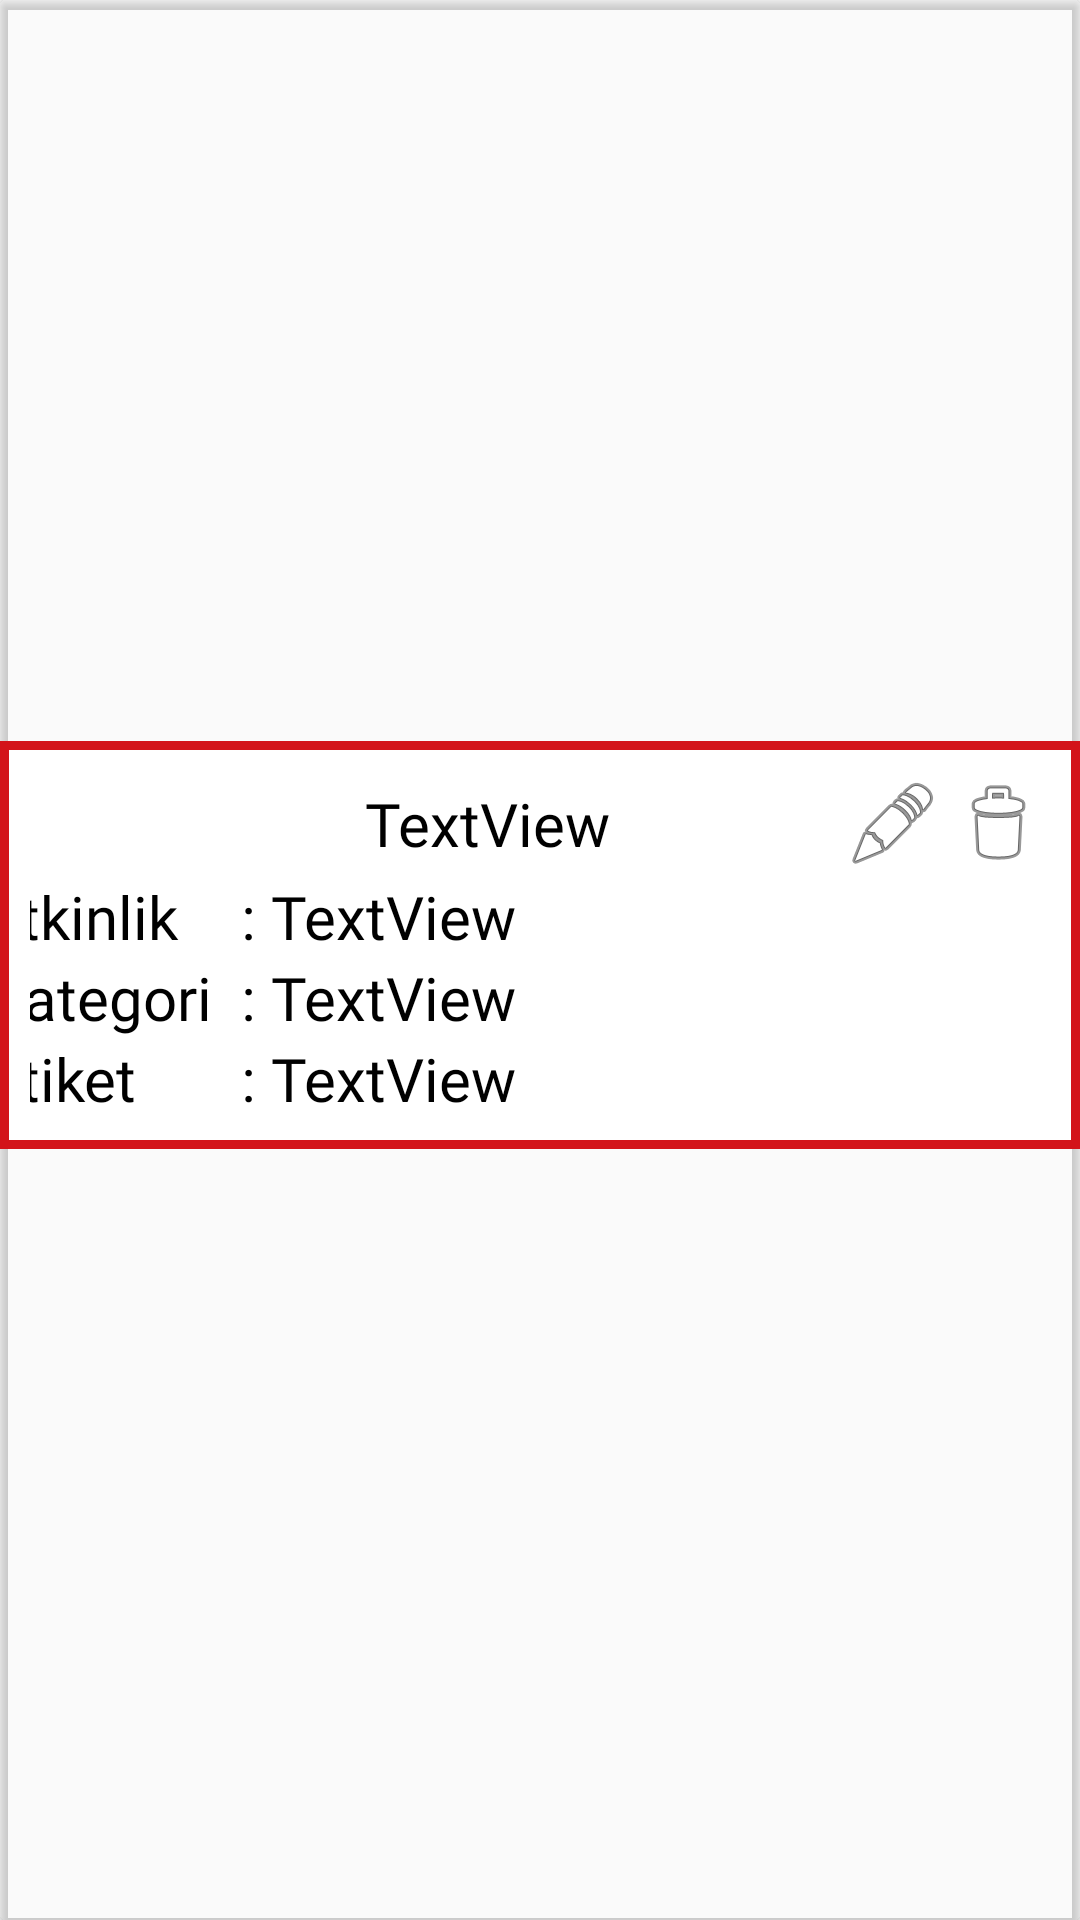

Write the Android layout XML for this screen, with the resource values it uses.
<!-- AndroidManifest.xml: application theme AppTheme -->
<!-- res/layout/onerow_todo.xml -->
<?xml version="1.0" encoding="utf-8"?>
<androidx.cardview.widget.CardView xmlns:android="http://schemas.android.com/apk/res/android"
    xmlns:app="http://schemas.android.com/apk/res-auto"
    xmlns:tools="http://schemas.android.com/tools"
    android:layout_width="match_parent"
    android:layout_height="wrap_content"
    app:cardBackgroundColor="@color/transparent">

    <androidx.constraintlayout.widget.ConstraintLayout
        android:layout_width="match_parent"
        android:layout_height="match_parent"
        android:paddingBottom="10dp">

        <androidx.constraintlayout.widget.ConstraintLayout
            android:id="@+id/cl_cardView"
            android:layout_width="match_parent"
            android:layout_height="wrap_content"
            android:background="@drawable/border_red"
            android:padding="10dp"
            app:layout_constraintBottom_toBottomOf="parent"
            app:layout_constraintEnd_toEndOf="parent"
            app:layout_constraintStart_toStartOf="parent"
            app:layout_constraintTop_toTopOf="parent">

            <androidx.constraintlayout.widget.ConstraintLayout
                android:id="@+id/constraintLayout4"
                android:layout_width="match_parent"
                android:layout_height="wrap_content"
                app:layout_constraintEnd_toEndOf="parent"
                app:layout_constraintHorizontal_bias="1.0"
                app:layout_constraintStart_toStartOf="parent"
                app:layout_constraintTop_toTopOf="parent">

                <TextView
                    android:id="@+id/tw_todo_time"
                    android:layout_width="wrap_content"
                    android:layout_height="wrap_content"
                    android:text="TextView"
                    android:textColor="#000000"
                    android:textSize="20dp"
                    app:layout_constraintBottom_toBottomOf="parent"
                    app:layout_constraintEnd_toStartOf="@+id/btn_onerow_delete"
                    app:layout_constraintStart_toStartOf="parent"
                    app:layout_constraintTop_toTopOf="parent" />

                <ImageButton
                    android:id="@+id/btn_onerow_delete"
                    android:layout_width="35dp"
                    android:layout_height="35dp"
                    android:background="@android:color/transparent"
                    app:layout_constraintEnd_toEndOf="parent"
                    app:layout_constraintTop_toTopOf="parent"
                    app:srcCompat="@android:drawable/ic_menu_delete" />

                <ImageButton
                    android:id="@+id/btn_onerow_update"
                    android:layout_width="35dp"
                    android:layout_height="35dp"
                    android:background="@android:color/transparent"
                    app:layout_constraintBottom_toBottomOf="parent"
                    app:layout_constraintEnd_toStartOf="@+id/btn_onerow_delete"
                    app:layout_constraintTop_toTopOf="parent"
                    app:srcCompat="@android:drawable/ic_menu_edit" />

            </androidx.constraintlayout.widget.ConstraintLayout>

            <androidx.constraintlayout.widget.ConstraintLayout
                android:id="@+id/cl_fragment_expandable"
                android:layout_width="match_parent"
                android:layout_height="wrap_content"
                app:layout_constraintEnd_toEndOf="parent"
                app:layout_constraintStart_toStartOf="parent"
                app:layout_constraintTop_toBottomOf="@+id/constraintLayout4">

                <androidx.constraintlayout.widget.ConstraintLayout
                    android:id="@+id/cl_title"
                    android:layout_width="390dp"
                    android:layout_height="wrap_content"
                    app:layout_constraintEnd_toEndOf="parent"
                    app:layout_constraintStart_toStartOf="parent"
                    app:layout_constraintTop_toTopOf="parent">

                    <TextView
                        android:id="@+id/textView"
                        android:layout_width="85dp"
                        android:layout_height="wrap_content"
                        android:layout_marginStart="10dp"
                        android:text="Etkinlik"
                        android:textColor="#000000"
                        android:textSize="20dp"
                        app:layout_constraintBottom_toBottomOf="parent"
                        app:layout_constraintStart_toStartOf="parent"
                        app:layout_constraintTop_toTopOf="parent" />

                    <TextView
                        android:id="@+id/textView4"
                        android:layout_width="wrap_content"
                        android:layout_height="wrap_content"
                        android:text=":"
                        android:textSize="20dp"
                        app:layout_constraintBottom_toBottomOf="@+id/textView"
                        app:layout_constraintStart_toEndOf="@+id/textView"
                        app:layout_constraintTop_toTopOf="@+id/textView"
                        app:layout_constraintVertical_bias="0.0" />

                    <TextView
                        android:id="@+id/tw_todo_title"
                        android:layout_width="wrap_content"
                        android:layout_height="wrap_content"
                        android:layout_marginStart="5dp"
                        android:text="TextView"
                        android:textColor="#000000"
                        android:textSize="20dp"
                        app:layout_constraintBottom_toBottomOf="parent"
                        app:layout_constraintStart_toEndOf="@+id/textView4"
                        app:layout_constraintTop_toTopOf="parent" />

                </androidx.constraintlayout.widget.ConstraintLayout>

                <androidx.constraintlayout.widget.ConstraintLayout
                    android:id="@+id/cl_tag"
                    android:layout_width="390dp"
                    android:layout_height="wrap_content"
                    app:layout_constraintEnd_toEndOf="parent"
                    app:layout_constraintStart_toStartOf="parent"
                    app:layout_constraintTop_toBottomOf="@+id/cl_title">

                    <TextView
                        android:id="@+id/tw_todo_category"
                        android:layout_width="wrap_content"
                        android:layout_height="wrap_content"
                        android:layout_marginStart="5dp"
                        android:text="TextView"
                        android:textColor="#000000"
                        android:textSize="20dp"
                        app:layout_constraintBottom_toBottomOf="parent"
                        app:layout_constraintStart_toEndOf="@+id/textView8"
                        app:layout_constraintTop_toTopOf="parent" />

                    <TextView
                        android:id="@+id/textView8"
                        android:layout_width="wrap_content"
                        android:layout_height="wrap_content"
                        android:text=":"
                        android:textSize="20dp"
                        app:layout_constraintBottom_toBottomOf="@+id/textView2"
                        app:layout_constraintStart_toEndOf="@+id/textView2"
                        app:layout_constraintTop_toTopOf="@+id/textView2" />

                    <TextView
                        android:id="@+id/textView2"
                        android:layout_width="85dp"
                        android:layout_height="wrap_content"
                        android:layout_marginStart="10dp"
                        android:fontFamily="@font/montserrat"
                        android:text="Kategori"
                        android:textColor="#000000"
                        android:textSize="20dp"
                        app:layout_constraintBottom_toBottomOf="parent"
                        app:layout_constraintStart_toStartOf="parent"
                        app:layout_constraintTop_toTopOf="parent" />
                </androidx.constraintlayout.widget.ConstraintLayout>

                <androidx.constraintlayout.widget.ConstraintLayout
                    android:id="@+id/cl_category"
                    android:layout_width="390dp"
                    android:layout_height="wrap_content"
                    app:layout_constraintEnd_toEndOf="parent"
                    app:layout_constraintStart_toStartOf="parent"
                    app:layout_constraintTop_toBottomOf="@+id/cl_tag">

                    <TextView
                        android:id="@+id/tw_todo_tag"
                        android:layout_width="wrap_content"
                        android:layout_height="wrap_content"
                        android:layout_marginStart="5dp"
                        android:text="TextView"
                        android:textColor="#000000"
                        android:textSize="20dp"
                        app:layout_constraintBottom_toBottomOf="parent"
                        app:layout_constraintStart_toEndOf="@+id/textView9"
                        app:layout_constraintTop_toTopOf="parent" />

                    <TextView
                        android:id="@+id/textView9"
                        android:layout_width="wrap_content"
                        android:layout_height="wrap_content"
                        android:text=":"
                        android:textSize="20dp"
                        app:layout_constraintBottom_toBottomOf="@+id/textView3"
                        app:layout_constraintStart_toEndOf="@+id/textView3"
                        app:layout_constraintTop_toTopOf="@+id/textView3" />

                    <TextView
                        android:id="@+id/textView3"
                        android:layout_width="85dp"
                        android:layout_height="wrap_content"
                        android:layout_marginStart="10dp"
                        android:fontFamily="@font/montserrat"
                        android:text="Etiket"
                        android:textColor="#000000"
                        android:textSize="20dp"
                        app:layout_constraintBottom_toBottomOf="parent"
                        app:layout_constraintStart_toStartOf="parent"
                        app:layout_constraintTop_toTopOf="parent" />
                </androidx.constraintlayout.widget.ConstraintLayout>

            </androidx.constraintlayout.widget.ConstraintLayout>
        </androidx.constraintlayout.widget.ConstraintLayout>
    </androidx.constraintlayout.widget.ConstraintLayout>

</androidx.cardview.widget.CardView>
<!-- resources referenced by this layout -->
<resources>
  <color name="transparent">#00000000</color>
  <!-- drawable border_red (drawable) -->
  <?xml version="1.0" encoding="utf-8"?>
  <shape xmlns:android="http://schemas.android.com/apk/res/android"
      android:shape="rectangle">
      <solid android:color="@android:color/white" />
      <stroke
          android:width="3dip"
          android:color="@color/dof" />
  </shape>
  <style name="AppTheme" parent="Theme.AppCompat.Light.DarkActionBar">
          <item name="colorPrimary">@color/colorPrimary</item>
          <item name="colorPrimaryDark">@color/colorPrimaryDark</item>
          <item name="colorAccent">@color/dof</item>
          <item name="fontFamily">@font/montserrat</item>
          <item name="mcv_selectionColor">@color/dof</item>
          <item name="mcv_headerTextAppearance">@style/mhmt</item>
          <item name="mcv_weekDayTextAppearance">@style/mhmt</item>
          <item name="mcv_weekDayLabels">@style/mhmt</item>
          <item name="mcv_dateTextAppearance">@style/TextAppearance.AppCompat.Medium</item>
          <item name="android:textColor">@color/black</item>
      </style>
  <color name="dof">#d3141a</color>
  <color name="colorPrimary">#008577</color>
  <color name="colorPrimaryDark">#00574B</color>
  <style name="mhmt" parent="Theme.AppCompat.NoActionBar">
  
          <item name="android:textColor">@color/black</item>
          <item name="android:background">@color/black</item>
          <item name="colorPrimary">@color/dof</item>
          <item name="colorPrimaryDark">@color/dof</item>
          <item name="colorAccent">@color/dof</item>
      </style>
  <color name="black">#000000</color>
</resources>
